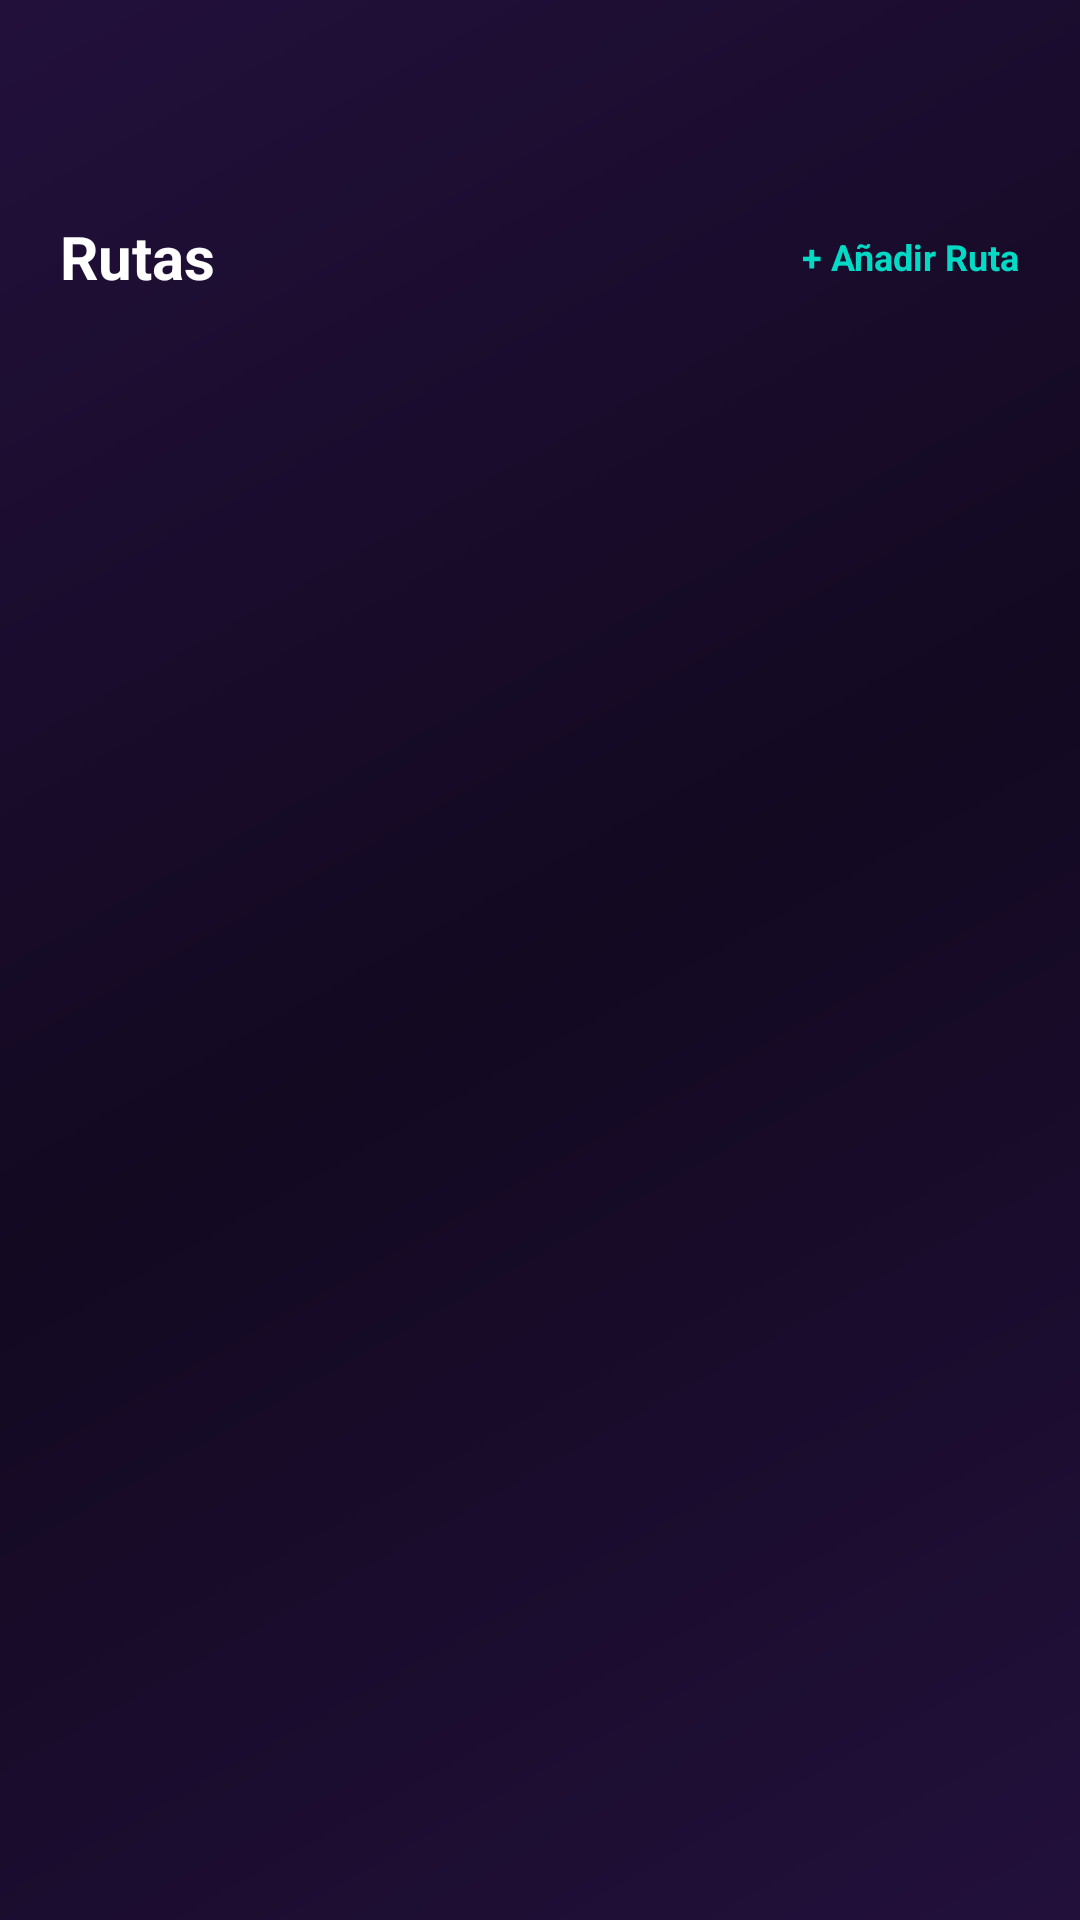

Android layout source for this screen:
<!-- AndroidManifest.xml: application theme Theme.VinetaVirtual -->
<!-- res/layout/activity_rutas.xml -->
<?xml version="1.0" encoding="utf-8"?>
<ScrollView xmlns:android="http://schemas.android.com/apk/res/android"
    xmlns:tools="http://schemas.android.com/tools"
    xmlns:app="http://schemas.android.com/apk/res-auto"
    android:orientation="vertical"
    android:layout_width="match_parent"
    android:layout_height="match_parent"
    android:background="@drawable/bg_gradient"
    android:paddingHorizontal="20dp"
    android:paddingVertical="12dp"
    android:scrollbars="none">
    <LinearLayout
        android:id="@+id/ly_rutas"
        android:layout_width="match_parent"
        android:layout_height="wrap_content"
        android:orientation="vertical"
        android:gravity="center">

        <LinearLayout
            android:layout_width="match_parent"
            android:layout_height="wrap_content"
            android:layout_gravity="center|top"
            android:orientation="vertical">
            <FrameLayout
                android:layout_width="match_parent"
                android:layout_height="wrap_content"
                android:orientation="horizontal"
                android:layout_marginTop="60dp">
                <TextView
                    android:layout_width="wrap_content"
                    android:layout_height="wrap_content"
                    android:layout_gravity="center|start"
                    android:text="Rutas"
                    android:textSize="20sp"
                    android:textColor="@android:color/white"
                    android:textStyle="bold"/>
                <TextView
                    android:id="@+id/tv_anadir_ruta"
                    android:layout_width="wrap_content"
                    android:layout_height="wrap_content"
                    android:layout_gravity="center|end"
                    android:text="+ Añadir Ruta"
                    android:textStyle="bold"
                    android:textSize="12sp"
                    android:textColor="@color/teal_200"
                    android:onClick="startNuevaRutaActivity"/>
            </FrameLayout>
        </LinearLayout>
        
        <LinearLayout
            android:layout_width="match_parent"
            android:layout_height="100dp">
        </LinearLayout>
    </LinearLayout>
</ScrollView>
<!-- resources referenced by this layout -->
<resources>
  <!-- drawable bg_gradient (drawable) -->
  <?xml version="1.0" encoding="utf-8"?>
  <shape>
      <gradient xmlns:android="http://schemas.android.com/apk/res/android"
      android:type="linear"
      android:angle="135"
      android:startColor="#22103b"
      android:centerColor="#130921"
      android:endColor="#22103b"/>
  
  </shape>
  <style name="Theme.VinetaVirtual" parent="Theme.Material3.DayNight.NoActionBar">
          <item name="colorPrimary">#018786</item>
          <item name="colorOnPrimary">#FFFFFF</item>
          
          
          
          <item name="colorSecondary">#018786</item> 
          <item name="colorOnSecondary">#FFA500</item>
          
          <item name="colorOnBackground">#03DAC5</item>
          <item name="colorSurface">#FFFFFF</item> 
          <item name="colorOnSurface">#7BFFFFFF</item>
          <item name="colorOnSurfaceVariant">#03DAC5</item>
          <item name="colorOutline">#03DAC5</item>
      </style>
  <!-- not gathered from this repository: default colours our renderer supplied (Android Studio template values) -->
  <color name="teal_200">#FF03DAC5</color>
</resources>
